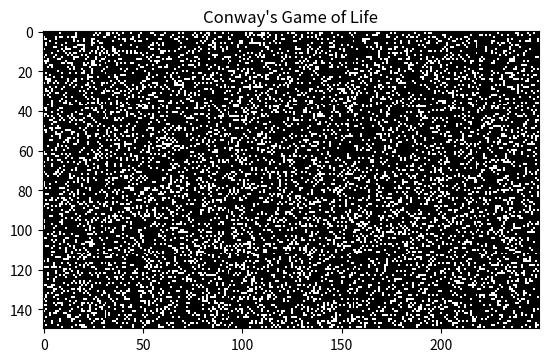

The matplotlib source for this figure:
import numpy as np
import matplotlib.pyplot as plt
import matplotlib.animation as animation

M, N = 150, 250
grid = np.random.choice([0, 1], size=(M, N), p=[0.8, 0.2])

def update(frame_num, img, grid):
    new_grid = grid.copy()
    for i in range(M):
        for j in range(N):
            total = int((
                grid[i, (j-1)%N] + grid[i, (j+1)%N] +
                grid[(i-1)%M, j] + grid[(i+1)%M, j] +
                grid[(i-1)%M, (j-1)%N] + grid[(i-1)%M, (j+1)%N] +
                grid[(i+1)%M, (j-1)%N] + grid[(i+1)%M, (j+1)%N]
            ))

            if grid[i, j] == 1:
                if total < 2 or total > 3:
                    new_grid[i, j] = 0
            else:
                if total == 3:
                    new_grid[i, j] = 1

    img.set_data(new_grid)
    grid[:] = new_grid[:]
    ax.set_title(f"Conway's Game of Life — Frame {frame_num}")
    return img

fig, ax = plt.subplots()
img = ax.imshow(grid, interpolation='nearest', cmap='binary_r')

ani = animation.FuncAnimation(
    fig,
    update,
    fargs=(img, grid),
    frames=1000,
    interval=10,
    repeat=False
)

plt.title("Conway's Game of Life")

figManager = plt.get_current_fig_manager()
figManager.full_screen_toggle()

plt.show()
